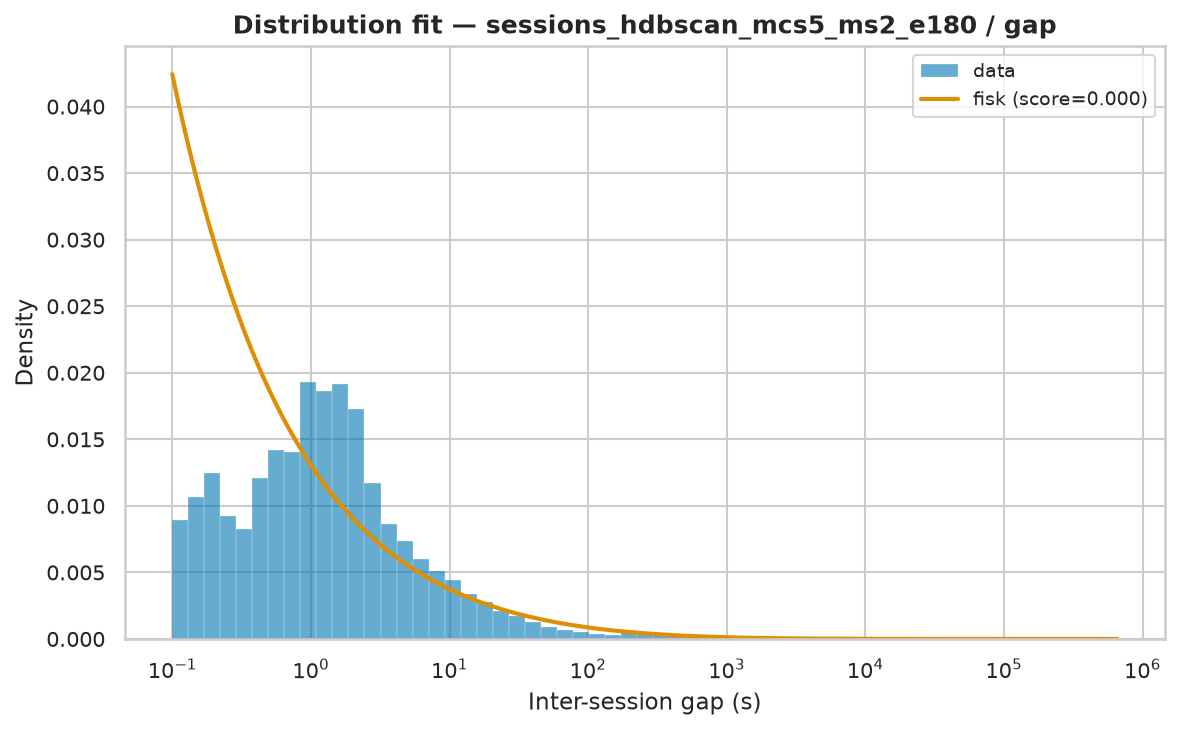

The data file committed next to this chart (first rows):
name	score	bootstrap_score	bootstrap_pass	loc	scale	arg
fisk	5.30609121730575e-07	0.5	True	0.0005	1242	(np.float64(0.5055565269711861),)
lognorm	5.174886775461013e-07	0.0	False	-0.01007	1450	(np.float64(3.3548349273656464),)
pareto	5.418598104922003e-07	0.0	False	-102.9	102.9	(np.float64(0.30456854468571837),)
genpareto	5.41859865532325e-07	0.0	False	0.0005	338	(np.float64(3.283333353948369),)
lomax	5.421673661328445e-07	0.0	False	0.0005	102.7	(np.float64(0.304289164813479),)
weibull_min	6.775212696744634e-07	0.0	False	0.0005	27418	(np.float64(0.37137788144684747),)
expon	1.3122409298580578e-06	0.0	False	0.0005	21814	()
gamma	1.5223788274765104e-06	0.0	False	0.0005	3.453	(np.float64(7.678766701287413e-05),)
